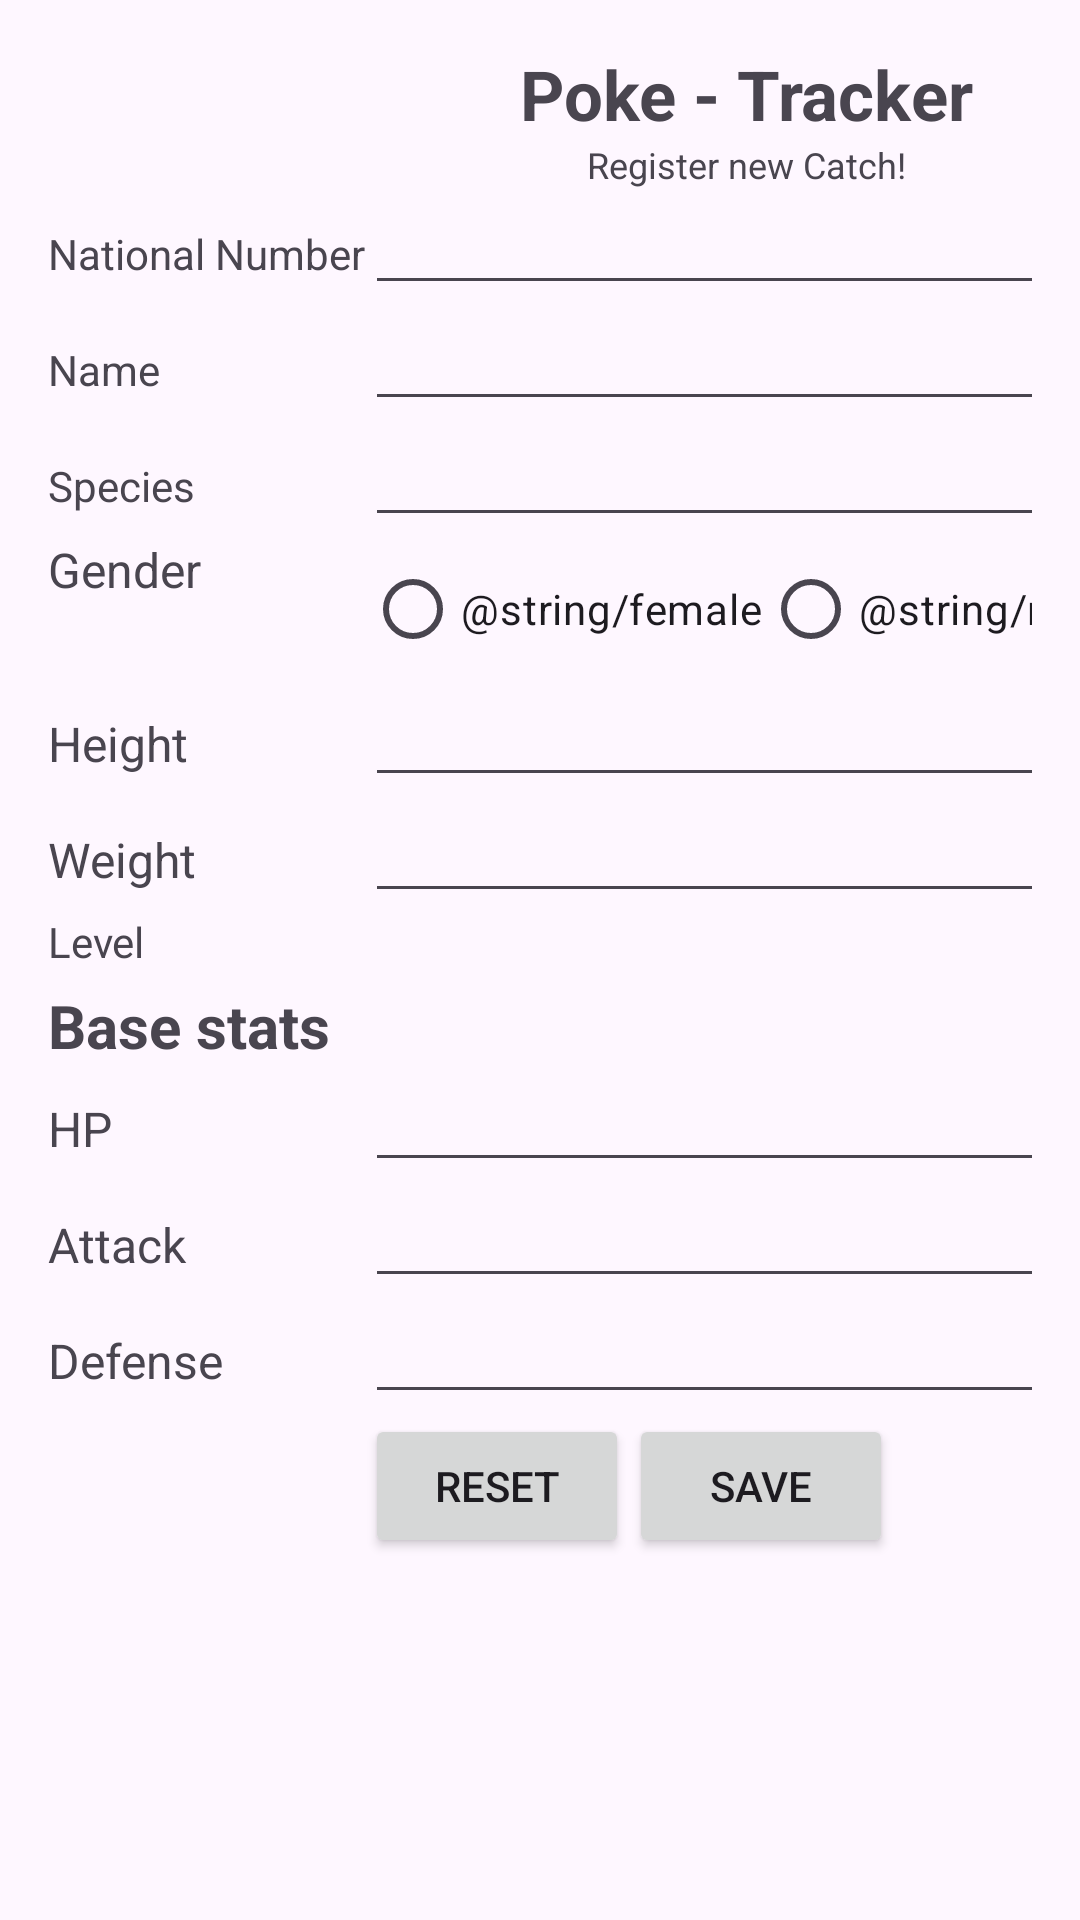

The Android layout XML behind this screen, and the referenced resources:
<!-- AndroidManifest.xml: application theme Theme.PokeTrackerApp -->
<!-- res/layout/table.xml -->
<?xml version="1.0" encoding="utf-8"?>
<ScrollView xmlns:android="http://schemas.android.com/apk/res/android"
    android:id="@+id/rootScroll"
    android:layout_width="match_parent"
    android:layout_height="match_parent"
    android:fillViewport="true">

    <TableLayout
        android:id="@+id/formRoot"
        android:layout_width="match_parent"
        android:layout_height="wrap_content"
        android:padding="16dp"
        android:stretchColumns="1">

        <TableRow>

            <TextView
                android:id="@+id/pokeHeader"
                android:layout_width="wrap_content"
                android:layout_height="wrap_content"
                android:layout_span="2"
                android:text="@string/poke_tracker"
                android:textAlignment="center"
                android:textSize="23sp"
                android:textStyle="bold" />
        </TableRow>

        <TableRow>

            <TextView
                android:id="@+id/registerSub"
                android:layout_width="wrap_content"
                android:layout_height="wrap_content"
                android:layout_span="2"
                android:text="@string/register_new_catch"
                android:textAlignment="center"
                android:textSize="12sp" />
        </TableRow>


        <TableRow>
            <TextView
                android:id="@+id/numberTV"
                android:layout_width="wrap_content"
                android:layout_height="wrap_content"
                android:text="@string/national_number"
                android:textSize="14sp" />
            <EditText
                android:id="@+id/numberET"
                android:layout_width="match_parent"
                android:layout_height="wrap_content"
                android:inputType="number"
                android:textSize="16sp" />
        </TableRow>

        
        <TableRow>
            <TextView
                android:id="@+id/nameTV"
                android:layout_width="wrap_content"
                android:layout_height="wrap_content"
                android:text="@string/name"
                android:textSize="14sp" />
            <EditText
                android:id="@+id/nameET"
                android:layout_width="match_parent"
                android:layout_height="wrap_content"
                android:inputType="text"
                android:textSize="16sp" />
        </TableRow>


        <TableRow>
            <TextView
                android:id="@+id/speicesTV"
                android:layout_width="wrap_content"
                android:layout_height="wrap_content"
                android:text="@string/species"
                android:textSize="14sp" />
            <EditText
                android:id="@+id/speicesET"
                android:layout_width="match_parent"
                android:layout_height="wrap_content"
                android:inputType="text"
                android:textSize="16sp" />
        </TableRow>

        <TableRow>
            <TextView
                android:id="@+id/genderTV"
                android:layout_width="wrap_content"
                android:layout_height="wrap_content"
                android:text="@string/gender"
                android:textSize="16sp" />
            <LinearLayout
                android:layout_width="wrap_content"
                android:layout_height="wrap_content"
                android:orientation="horizontal">

                <RadioButton
                    android:id="@+id/femaleButton"
                    android:layout_width="wrap_content"
                    android:layout_height="wrap_content"
                    android:text="@string/female" />

                <RadioButton
                    android:id="@+id/maleButton"
                    android:layout_width="wrap_content"
                    android:layout_height="wrap_content"
                    android:text="@string/male" />

                <RadioButton
                    android:id="@+id/unkButton"
                    android:layout_width="wrap_content"
                    android:layout_height="wrap_content"
                    android:text="@string/unk" />
            </LinearLayout>
        </TableRow>


        <TableRow>
            <TextView
                android:id="@+id/heightTV"
                android:layout_width="wrap_content"
                android:layout_height="wrap_content"
                android:text="@string/height"
                android:textSize="16sp" />
            <EditText
                android:id="@+id/heightET"
                android:layout_width="match_parent"
                android:layout_height="wrap_content"
                android:inputType="numberDecimal"
                android:textSize="16sp" />
        </TableRow>


        <TableRow>
            <TextView
                android:id="@+id/weightTV"
                android:layout_width="wrap_content"
                android:layout_height="wrap_content"
                android:text="@string/weight"
                android:textSize="16sp" />
            <EditText
                android:id="@+id/weightET"
                android:layout_width="match_parent"
                android:layout_height="wrap_content"
                android:inputType="numberDecimal"
                android:textSize="16sp" />
        </TableRow>

        <TableRow>
            <TextView
                android:id="@+id/levelTV"
                android:layout_width="wrap_content"
                android:layout_height="wrap_content"
                android:text="@string/level"
                android:textSize="14sp" />
            <Spinner
                android:id="@+id/levelSpinner"
                android:layout_width="match_parent"
                android:layout_height="wrap_content" />
        </TableRow>


        <TableRow>
            <TextView
                android:id="@+id/baseTV"
                android:layout_width="wrap_content"
                android:layout_height="wrap_content"
                android:layout_span="2"
                android:text="@string/base_stats"
                android:textStyle="bold"
                android:textSize="20sp" />
        </TableRow>


        <TableRow>
            <TextView
                android:id="@+id/hpTV"
                android:layout_width="wrap_content"
                android:layout_height="wrap_content"
                android:text="@string/hp"
                android:textSize="16sp" />
            <EditText
                android:id="@+id/hpET"
                android:layout_width="match_parent"
                android:layout_height="wrap_content"
                android:inputType="number"
                android:textSize="16sp" />
        </TableRow>

        <TableRow>
            <TextView
                android:id="@+id/attackTV"
                android:layout_width="wrap_content"
                android:layout_height="wrap_content"
                android:text="@string/attack"
                android:textSize="16sp" />
            <EditText
                android:id="@+id/attackET"
                android:layout_width="match_parent"
                android:layout_height="wrap_content"
                android:inputType="number"
                android:textSize="16sp" />
        </TableRow>


        <TableRow>
            <TextView
                android:id="@+id/defenseTV"
                android:layout_width="wrap_content"
                android:layout_height="wrap_content"
                android:text="@string/defense"
                android:textSize="16sp" />
            <EditText
                android:id="@+id/defenseET"
                android:layout_width="match_parent"
                android:layout_height="wrap_content"
                android:inputType="number"
                android:textSize="16sp" />
        </TableRow>


        <TableRow>
            <Space
                android:layout_width="0dp"
                android:layout_height="1dp" />
            <LinearLayout
                android:layout_width="wrap_content"
                android:layout_height="wrap_content"
                android:orientation="horizontal">
                <Button
                    android:id="@+id/resetButton"
                    android:layout_width="wrap_content"
                    android:layout_height="wrap_content"
                    android:text="@string/reset" />
                <Button
                    android:id="@+id/saveButton"
                    android:layout_width="wrap_content"
                    android:layout_height="wrap_content"
                    android:text="@string/save" />
            </LinearLayout>
        </TableRow>

    </TableLayout>
</ScrollView>
<!-- resources referenced by this layout -->
<resources>
  <string name="attack">Attack</string>
  <string name="base_stats">Base stats</string>
  <string name="defense">Defense</string>
  <string name="gender">Gender</string>
  <string name="height">Height</string>
  <string name="hp">HP</string>
  <string name="level">Level</string>
  <string name="name">Name</string>
  <string name="national_number">National Number</string>
  <string name="poke_tracker">Poke - Tracker</string>
  <string name="register_new_catch">Register new Catch!</string>
  <string name="reset">Reset</string>
  <string name="save">Save</string>
  <string name="species">Species</string>
  <string name="weight">Weight</string>
  <style name="Theme.PokeTrackerApp" parent="Base.Theme.PokeTrackerApp" />
  <style name="Base.Theme.PokeTrackerApp" parent="Theme.Material3.DayNight.NoActionBar">
          
          
      </style>
</resources>
